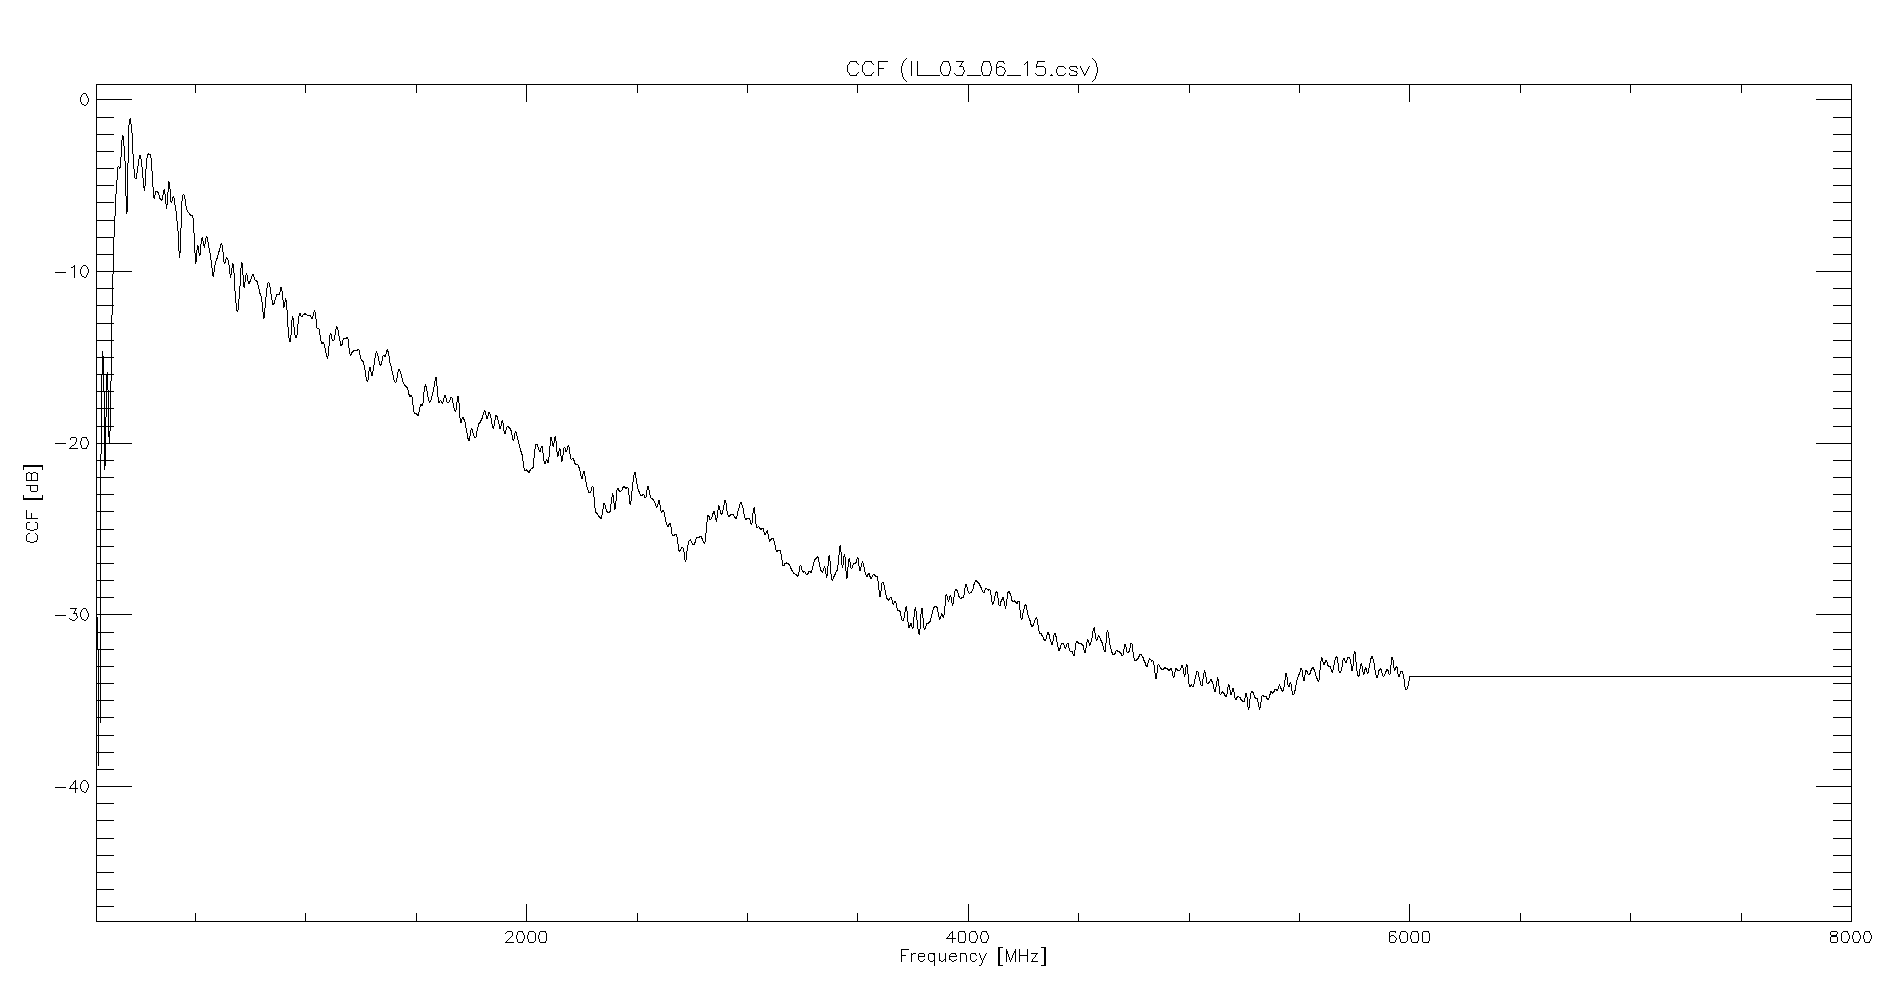

The file beside this chart, header and first rows:
50000000, 2.59E-05
60000000, 0.0001326
70000000, 0.0002372
80000000, 0.03431
90000000, 0.006997
100000000, 0.02564
110000000, 0.009996
120000000, 0.03696
130000000, 0.1395
140000000, 0.2719
150000000, 0.4065
160000000, 0.4107
170000000, 0.6199
180000000, 0.4578
190000000, 0.2226
200000000, 0.7293
210000000, 0.6984
220000000, 0.4221
230000000, 0.3474
240000000, 0.4135
250000000, 0.4732
260000000, 0.3821
270000000, 0.2996
280000000, 0.4545
290000000, 0.4814
300000000, 0.4472
310000000, 0.2765
320000000, 0.2928
330000000, 0.2889
340000000, 0.2657
350000000, 0.2647
360000000, 0.3006
370000000, 0.2323
380000000, 0.3328
390000000, 0.2539
400000000, 0.2743
410000000, 0.2326
420000000, 0.1767
430000000, 0.1234
440000000, 0.2612
450000000, 0.2743
460000000, 0.232
470000000, 0.2198
480000000, 0.2123
490000000, 0.1981
500000000, 0.1129
510000000, 0.1419
520000000, 0.124
530000000, 0.1586
540000000, 0.1382
550000000, 0.1598
560000000, 0.1396
570000000, 0.1191
580000000, 0.09387
590000000, 0.1115
600000000, 0.1218
610000000, 0.1352
620000000, 0.1446
630000000, 0.1126
640000000, 0.12
650000000, 0.1133
... 535 more rows
